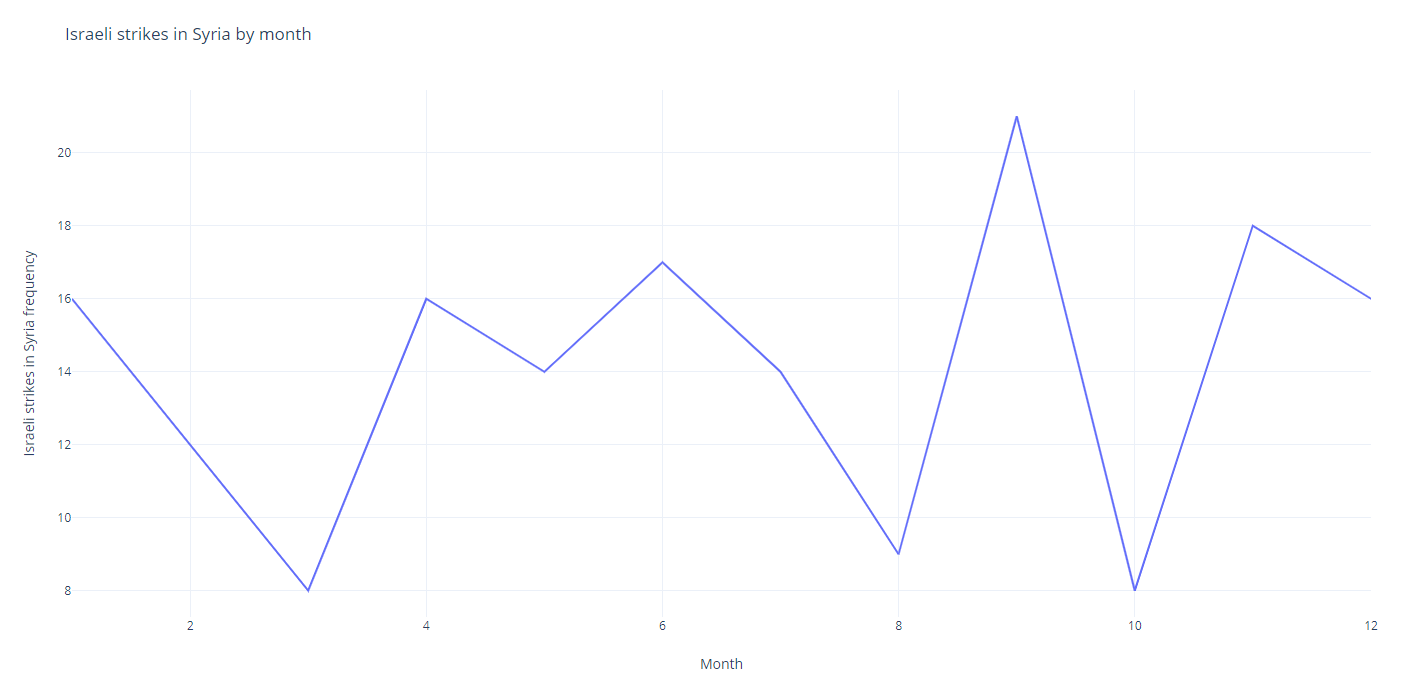

Values plotted in this chart, from the file beside it:
month, frequency
1, 16
2, 12
3, 8
4, 16
5, 14
6, 17
7, 14
8, 9
9, 21
10, 8
11, 18
12, 16
